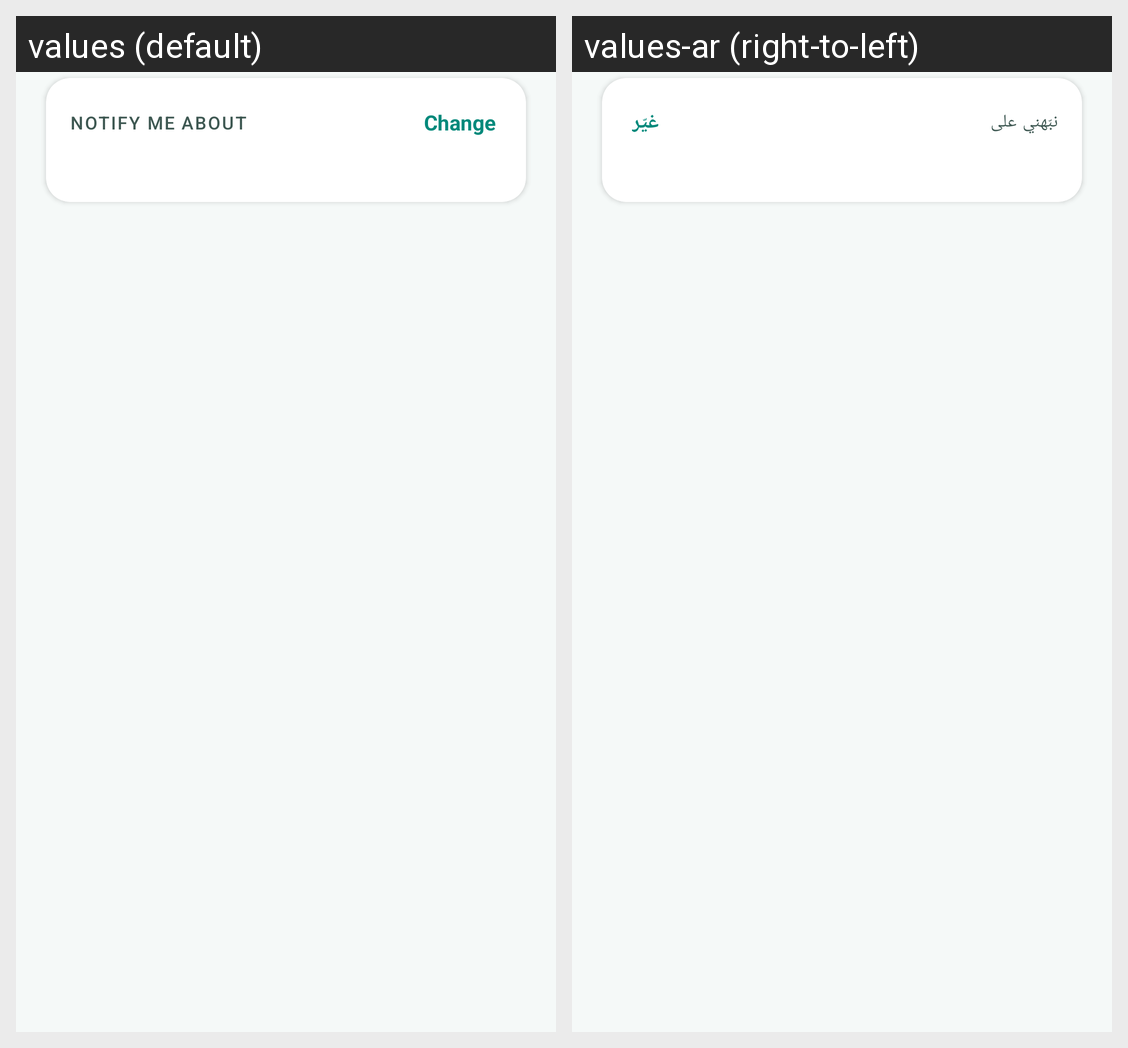

For this localized Android screen grid, give each drawn string resource with its value in every locale shown.
Android screen res/layout/fragment_live.xml rendered under 2 locales, left to right: values (default), values-ar (right-to-left). Device: Nexus 5 (rendered at 1080×1920; each locale shown at half size, 540×960, under a caption strip naming it); theme Theme.FamilyGuardian.
Strings drawn on this screen, with the default value and each locale's value (text and hints the layout hard-codes, and strings that could not be matched under every locale, appear in the picture but are not listed):

notify_me_about
  values: Notify me about
  values-ar: نبّهني على

change
  values: Change
  values-ar: غيّر
